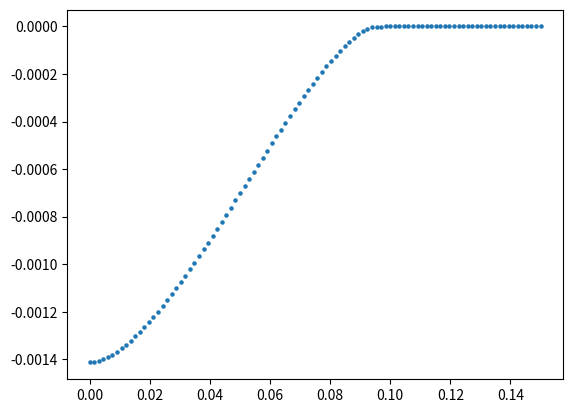

The matplotlib source for this figure: (Note: this script raises an exception after producing the figure.)
import numpy as np
from numpy import *
import matplotlib.pyplot as plt
from time import time
#from scipy.integrate import quad

###################################################################################################################
##パラメータの調整
N = 5000
V, t, mu, gu, n0, n1, n2, n3, nscf =1, 1 , 0, 1, 2, 1, 1, 100, 2000  # 7.525 #9.21
n_search, error, check_gap =100, 1e-10, 1e-6
qs     = np.linspace(0.00,0.03,n0)         #(np.pi/a)
Bs     = np.linspace(0.0,0.0,n1)            #np.linspace(0,0.08,n1)
kBTs   = np.linspace(0.001,1,n2)            
deltas = np.linspace(0.0, 0.15, n3)         
beta = 1/kBTs[0]                            

###################################################################################################################
## gap_eq をdef
def e_k_spin(k1, k2, k3, q, y, B): 
    return 2*t*(np.cos((k1+(q/2)*np.pi))) - mu + y * 1/2 * gu * B

def e_k_s(k1, k2, k3, q, B):
    return (e_k_spin(k1, k2, k3, q, 1, B) + e_k_spin(-1*k1, -1*k2, -1*k3, q, -1, B))/2

def e_k_a(k1, k2, k3, q, B):
    return (e_k_spin(k1, k2, k3, q, 1, B) - e_k_spin(-1*k1, -1*k2, -1*k3, q, -1, B))/2

def E_k_q(k1, k2, k3, gap, q, B):
    return np.sqrt(e_k_s(k1, k2, k3, q, B)**2 + gap**2)

def E_k_q_s(k1, k2, k3, gap, q, y, B):
    return E_k_q(k1, k2, k3, gap, q, B) + y * e_k_a(k1, k2, k3, q, B)

def Fermi(beta, E):
    #return  1 / (np.exp(beta*E) + 1 )
    return (1 - np.tanh(beta*E/2)) /2

def func(k1, k2, k3, gap, q, B): 
    return gap*(1-Fermi(beta, E_k_q_s(k1, k2, k3, gap, q, -1, B))-Fermi(beta, E_k_q_s(k1, k2, k3, gap, q, 1, B)))/(2*E_k_q(k1, k2, k3, gap, q, B))

def rhs(gap, q, B):
    k1 = -1 * np.pi + 2 * arange(N) * np.pi / (N)
    kx = k1
    ky, kz = 1, 1
    f = func(kx, ky, kz, gap, q, B)
    return (V / (N)) * sum(f)

###################################################################################################################
#free energy の定義
def Fn():
    return F1(0,0) + F0(0,0) + Fc(0)

def F1(qs,ans_q):
    y = -1 + 2 * arange(2)
    k1 = -1 * np.pi + 2 * arange(N) * np.pi / (N)
    kx, y = meshgrid(k1, y, indexing='ij')
    ky, kz = 1, 1
    g = log(1+exp(-1*beta*E_k_q_s(kx, ky, kz, ans_q, qs, y, Bs[0])))
    return -1*(1/beta) * sum(g)

def F0(qs,ans_q):
    k1 = -1 * np.pi + 2 * arange(N) * np.pi / (N)
    kx = k1
    ky, kz = 1, 1
    f = e_k_spin(-1*kx, -1*ky, -1*kz, qs,-1, Bs[0]) - E_k_q_s(kx, ky, kz, ans_q, qs, -1, Bs[0])
    return sum(f)

def Fc(ans_q):
    return(N)*(ans_q**2)/V

def free_energy(qs,ans_q):
    return (F1(qs,ans_q) + F0(qs,ans_q) + Fc(ans_q) -Fn()) / N#  

###################################################################################################################
##calculate_freeenergy
f, extended_GL = [], []
for j in range(n3):
    f_temp = (F1(qs[1],deltas[j]) - F1(qs[0],deltas[j]))/N
    f.append(f_temp)
f = np.array(f)
extended_GL = np.array(extended_GL)

########################################################################################################################
#plot the figure of comparing free energy to extended GL
for i in range(n0):
    plt.scatter(deltas, f[:], 5)
    plt.savefig("figure/delta.dependent.f1q-f10.png")
    plt.clf()

###################################
##output
file = open("output/delta.dependent.f1q-f10", "w")
file.write("##delta---f1q-f10" + "\n")
for j in range (n3):
    file.write(str(deltas[j]) + " " + str(f[j]) + " "  + "\n")
file.close()
